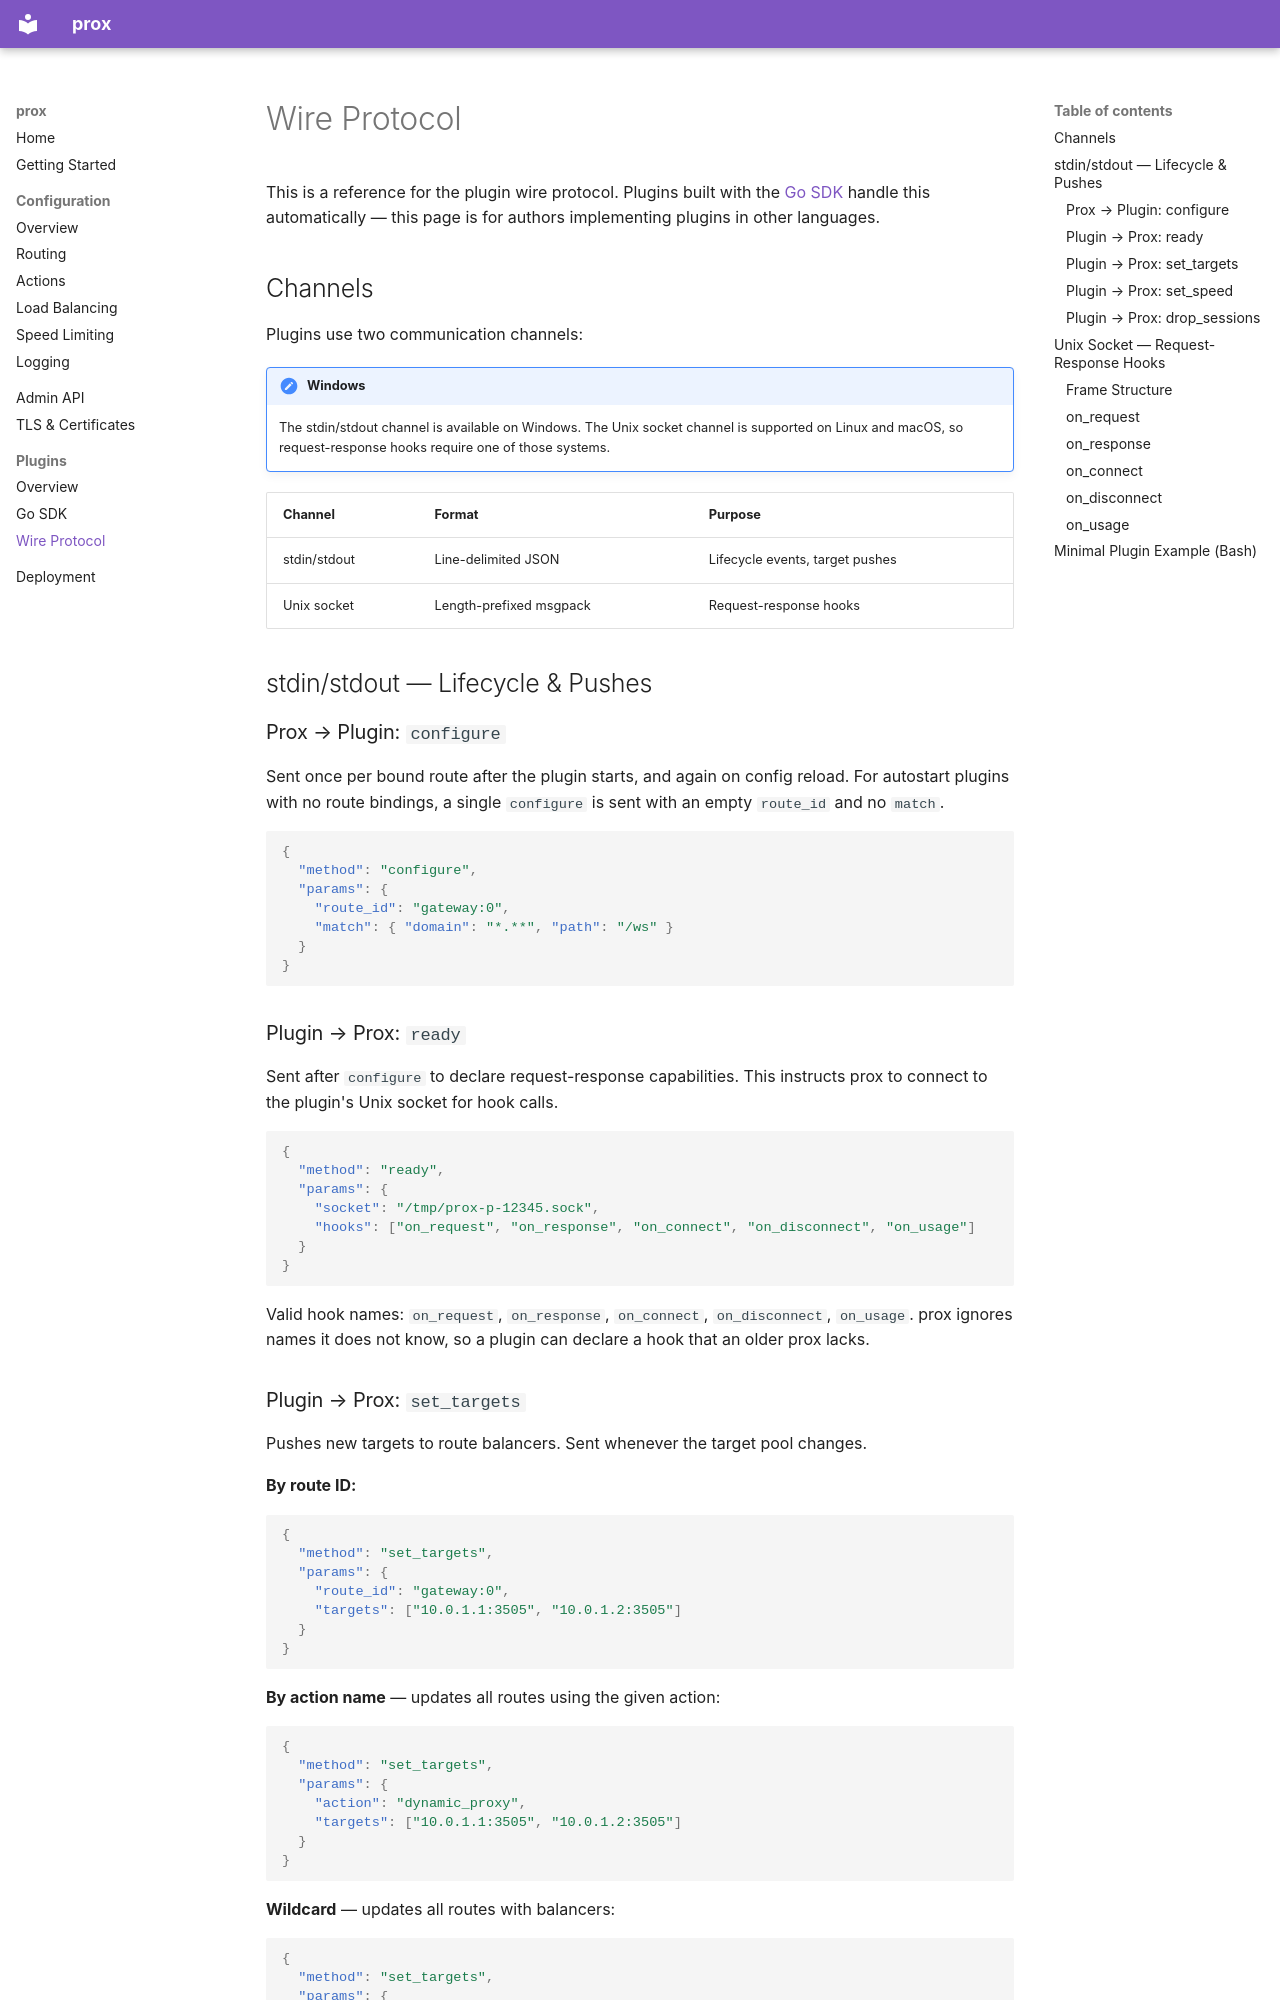

repository: dortanes/prox · page: plugins/protocol/index.html · generator: mkdocs

# Wire Protocol

This is a reference for the plugin wire protocol. Plugins built with the [Go SDK](sdk.md) handle this automatically — this page is for authors implementing plugins in other languages.

## Channels

Plugins use two communication channels:

!!! note "Windows"
    The stdin/stdout channel is available on Windows. The Unix socket channel is supported on Linux and macOS, so request-response hooks require one of those systems.

| Channel | Format | Purpose |
|---------|--------|---------|
| stdin/stdout | Line-delimited JSON | Lifecycle events, target pushes |
| Unix socket | Length-prefixed msgpack | Request-response hooks |

## stdin/stdout — Lifecycle & Pushes

### Prox → Plugin: `configure`

Sent once per bound route after the plugin starts, and again on config reload. For autostart plugins with no route bindings, a single `configure` is sent with an empty `route_id` and no `match`.

```json
{
  "method": "configure",
  "params": {
    "route_id": "gateway:0",
    "match": { "domain": "*.**", "path": "/ws" }
  }
}
```

### Plugin → Prox: `ready`

Sent after `configure` to declare request-response capabilities. This instructs prox to connect to the plugin's Unix socket for hook calls.

```json
{
  "method": "ready",
  "params": {
    "socket": "/tmp/prox-p-12345.sock",
    "hooks": ["on_request", "on_response", "on_connect", "on_disconnect", "on_usage"]
  }
}
```

Valid hook names: `on_request`, `on_response`, `on_connect`, `on_disconnect`, `on_usage`. prox ignores names it does not know, so a plugin can declare a hook that an older prox lacks.
